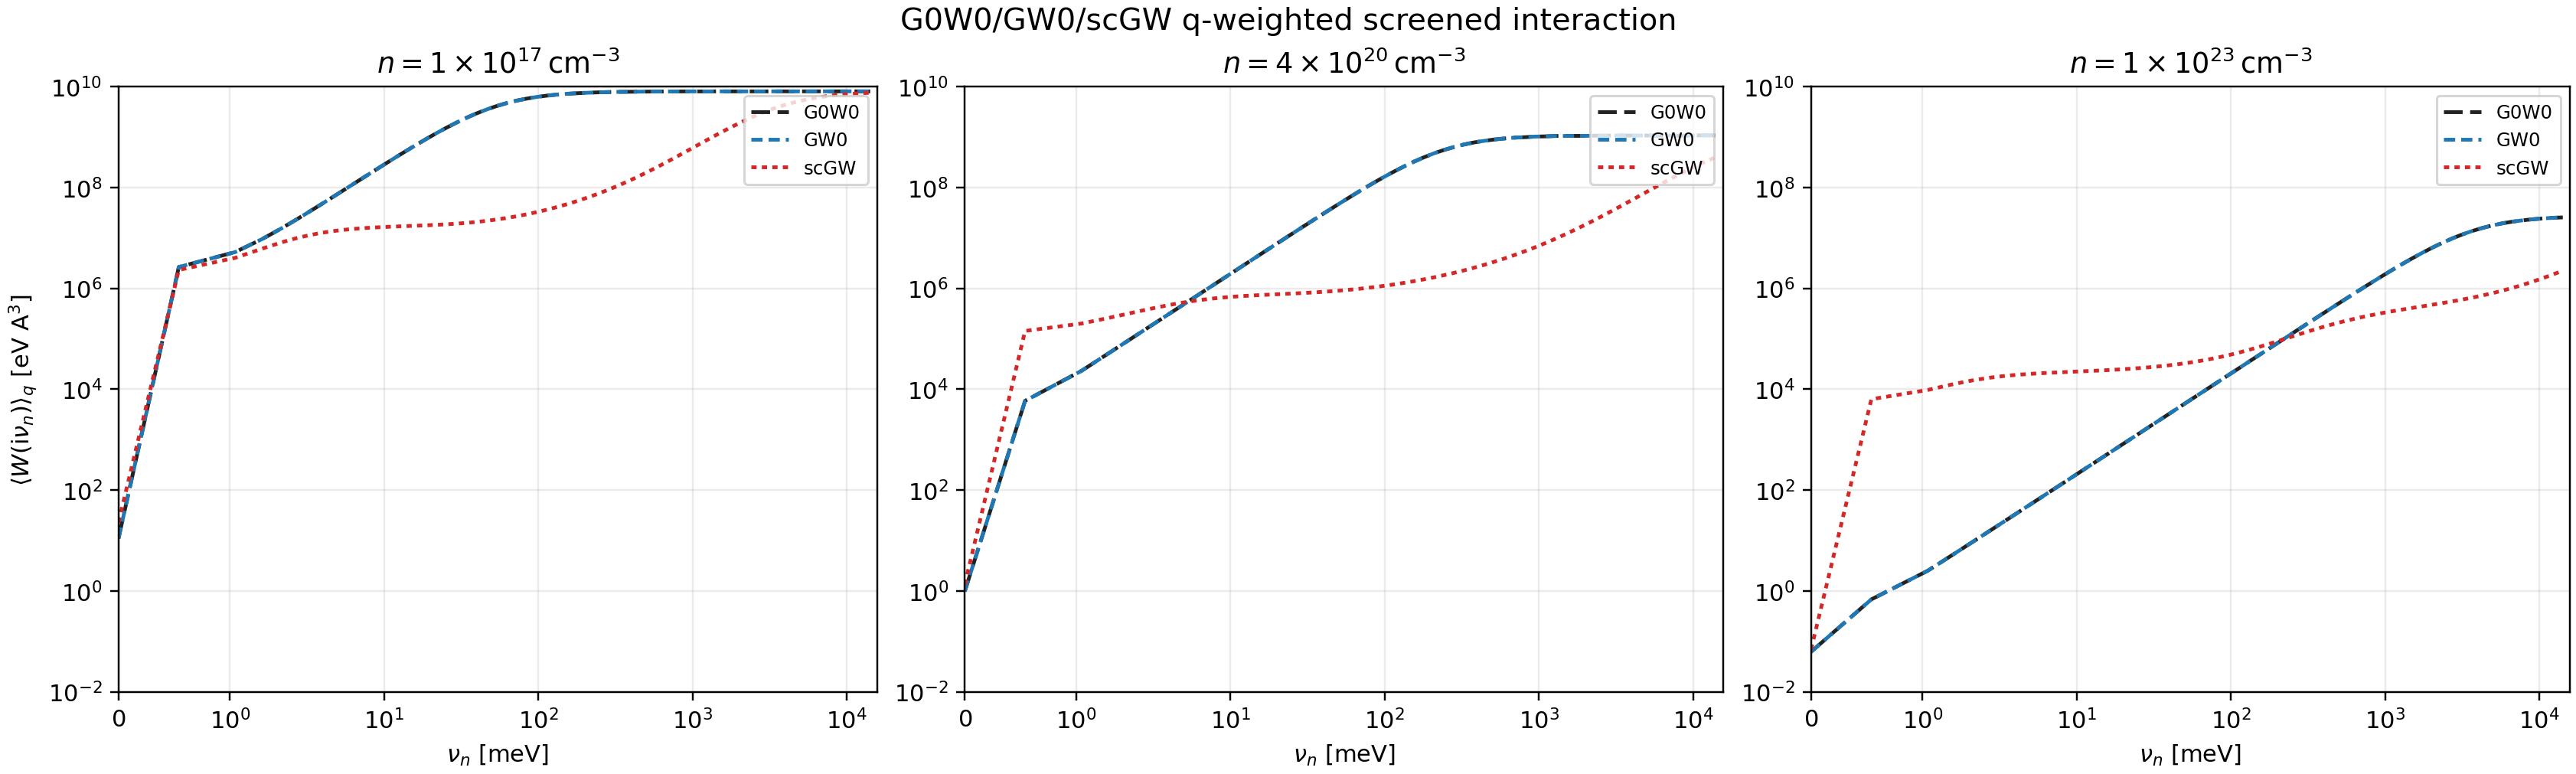

The table this chart was drawn from, first rows:
method, n_cm3, nu_meV, W_qavg_real_eV_A3, W_qavg_imag_eV_A3
G0W0, 1e+17, 0.0, 10.98, -8.731273932856238e-06
G0W0, 1e+17, 0.5414, 2647120, -2.541880939082783e-05
G0W0, 1e+17, 1.083, 5240442, 1.7215964090983526e-05
G0W0, 1e+17, 1.624, 9538863, -3.978286930756745e-05
G0W0, 1e+17, 2.166, 15546239, -3.510713643524773e-05
G0W0, 1e+17, 2.707, 23256121, -1.8083614172137914e-05
G0W0, 1e+17, 3.249, 32659254, 8.266236155933825e-06
G0W0, 1e+17, 3.79, 43743217, -2.5104949204372487e-05
G0W0, 1e+17, 4.332, 56494653, -3.556963956420993e-05
G0W0, 1e+17, 4.873, 70896679, -4.1161456424333835e-05
G0W0, 1e+17, 5.414, 86933092, -1.2321236580422497e-05
G0W0, 1e+17, 5.956, 104580984, 1.6886664617143777e-05
G0W0, 1e+17, 6.497, 123822876, 5.421822896597571e-08
G0W0, 1e+17, 7.58, 166977260, -1.0824603600299026e-05
G0W0, 1e+17, 8.663, 216199306, 1.0445079714401706e-05
G0W0, 1e+17, 10.29, 300879570, 1.643291097735206e-06
G0W0, 1e+17, 11.91, 397753642, 3.702137355303147e-05
G0W0, 1e+17, 14.08, 544226670, 2.809523127260723e-05
G0W0, 1e+17, 16.24, 708302219, 2.831555119749353e-05
G0W0, 1e+17, 18.95, 933844080, 3.927497874242489e-05
G0W0, 1e+17, 21.66, 1177610588, 1.3785768996716603e-05
G0W0, 1e+17, 25.45, 1539462026, -1.9969749506272695e-06
G0W0, 1e+17, 29.24, 1914363090, -1.511230937091151e-05
G0W0, 1e+17, 34.11, 2399119163, 1.7326327604889883e-06
G0W0, 1e+17, 39.53, 2924557847, 1.073815030992899e-05
G0W0, 1e+17, 46.02, 3508387699, 5.218265407511984e-06
G0W0, 1e+17, 53.6, 4116907066, -1.4731019082541594e-05
G0W0, 1e+17, 62.81, 4748989566, -6.556070556785824e-08
G0W0, 1e+17, 72.55, 5285743528, -8.314218092155743e-06
G0W0, 1e+17, 84.47, 5804551046, -2.931621622514962e-06
G0W0, 1e+17, 98.54, 6271903951, -1.1869661632910163e-05
G0W0, 1e+17, 114.2, 6638411064, -1.4344661906930713e-05
G0W0, 1e+17, 133.2, 6969094567, -1.3778929196849405e-05
G0W0, 1e+17, 154.9, 7217834911, -6.546317276021222e-06
G0W0, 1e+17, 179.8, 7410384379, 6.261001437979345e-06
G0W0, 1e+17, 209, 7566122831, -4.09377150649757e-06
G0W0, 1e+17, 243.1, 7695907557, -1.5964066783510774e-05
G0W0, 1e+17, 282.6, 7787672003, -5.020292868086776e-06
G0W0, 1e+17, 328.7, 7866647314, 2.644589138257119e-06
G0W0, 1e+17, 382.3, 7900751936, 4.317443471653283e-06
G0W0, 1e+17, 444, 7944163483, -3.388041492167867e-06
G0W0, 1e+17, 516.5, 7974813996, -4.911277858095341e-06
G0W0, 1e+17, 600.5, 7985458264, -4.258091493130912e-06
G0W0, 1e+17, 697.9, 8000009549, -1.2776221133444888e-05
G0W0, 1e+17, 811.1, 8019080543, -4.929410611725599e-06
G0W0, 1e+17, 943.2, 8038872607, 6.443120325674754e-07
G0W0, 1e+17, 1096, 8022173607, 2.681479988948812e-06
G0W0, 1e+17, 1274, 8024069533, -4.029239477804126e-07
G0W0, 1e+17, 1481, 8054954618, 5.505989468372416e-07
G0W0, 1e+17, 1722, 8037748000, -2.5207797657824783e-06
G0W0, 1e+17, 2002, 8038346174, 3.2839988362890613e-06
G0W0, 1e+17, 2327, 8037808662, 1.7175732450297814e-06
G0W0, 1e+17, 2705, 8035624737, 1.3613588839071262e-06
G0W0, 1e+17, 3144, 8041399168, 9.738824905920248e-06
G0W0, 1e+17, 3655, 8057569729, 1.4482263443637331e-06
G0W0, 1e+17, 4248, 8036003184, 5.652821372628797e-07
G0W0, 1e+17, 4939, 8047921595, -1.6241679221134547e-06
G0W0, 1e+17, 5740, 8049440472, 1.2236002618903232e-07
G0W0, 1e+17, 6673, 8055884660, -3.86038809264299e-06
G0W0, 1e+17, 7757, 8047727319, -3.048323954313225e-06
... 1,074 more rows
